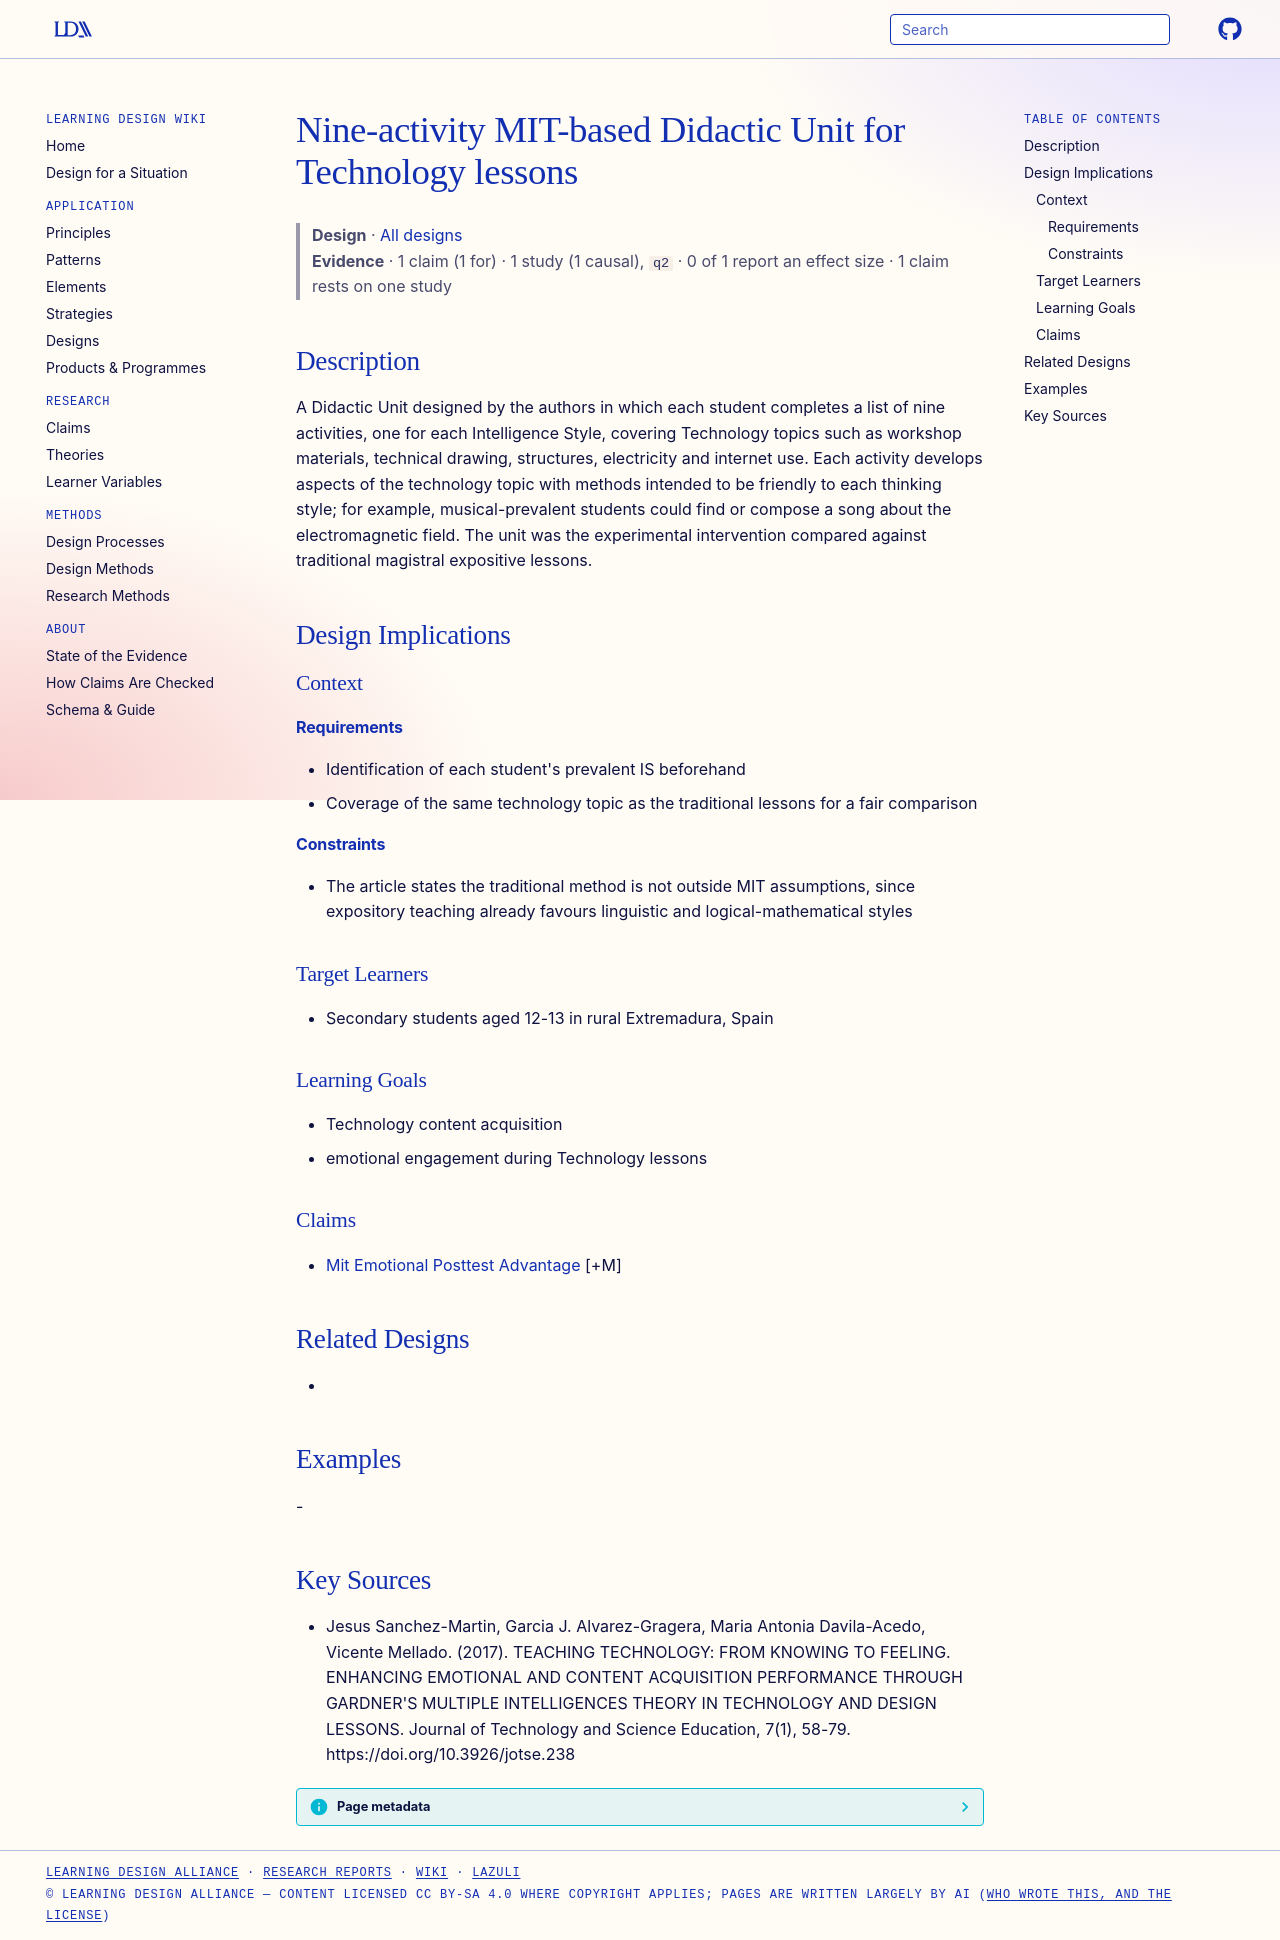

repository: Learning-Design-Alliance/learning-wiki · page: designs/mit-didactic-unit-nine-activities/index.html · generator: mkdocs

---
type: design
id: mit-didactic-unit-nine-activities
title: Nine-activity MIT-based Didactic Unit for Technology lessons
description: A Didactic Unit designed by the authors in which each student completes a list of nine activities, one for each Intelligence Style, covering Technology topics such as workshop materials, technical drawing, structures,...
status: review
generated:
  by: "process:settle-candidates"
  at: 2026-11-02
sources:
  - id: jesus-sanchez-martin-2017
    resource: "https://doi.org/10.3926/jotse.238"
    title: "Jesus Sanchez-Martin, Garcia J. Alvarez-Gragera, Maria Antonia Davila-Acedo, Vicente Mellado. (2017). TEACHING TECHNOLOGY: FROM KNOWING TO FEELING. ENHANCING EMOTIONAL AND CONTENT ACQUISITION PERFORMANCE THROUGH GARDNER'S MULTIPLE INTELLIGENCES THEORY IN TECHNOLOGY AND DESIGN LESSONS. Journal of Technology and Science Education, 7(1), 58-79. https://doi.org/10.3926/jotse.238"
    author: Jesus Sanchez-Martin, Garcia J. Alvarez-Gragera, Maria Antonia Davila-Acedo, Vicente Mellado
---

# Nine-activity MIT-based Didactic Unit for Technology lessons

> **Design** · [All designs](index.md)
> **Evidence** · 1 claim (1 for) · 1 study (1 causal), `q2` · 0 of 1 report an effect size · 1 claim rests on one study

## Description
A Didactic Unit designed by the authors in which each student completes a list of nine activities, one for each Intelligence Style, covering Technology topics such as workshop materials, technical drawing, structures, electricity and internet use. Each activity develops aspects of the technology topic with methods intended to be friendly to each thinking style; for example, musical-prevalent students could find or compose a song about the electromagnetic field. The unit was the experimental intervention compared against traditional magistral expositive lessons.

## Design Implications

### Context
#### Requirements
- Identification of each student's prevalent IS beforehand
- Coverage of the same technology topic as the traditional lessons for a fair comparison
#### Constraints
- The article states the traditional method is not outside MIT assumptions, since expository teaching already favours linguistic and logical-mathematical styles

### Target Learners
- Secondary students aged 12-13 in rural Extremadura, Spain

### Learning Goals
- Technology content acquisition
- emotional engagement during Technology lessons

### Claims
- [Mit Emotional Posttest Advantage](../claims/mit-emotional-posttest-advantage.md) [+M]

## Related Designs
- 

## Examples
-

## Key Sources
- Jesus Sanchez-Martin, Garcia J. Alvarez-Gragera, Maria Antonia Davila-Acedo, Vicente Mellado. (2017). TEACHING TECHNOLOGY: FROM KNOWING TO FEELING. ENHANCING EMOTIONAL AND CONTENT ACQUISITION PERFORMANCE THROUGH GARDNER'S MULTIPLE INTELLIGENCES THEORY IN TECHNOLOGY AND DESIGN LESSONS. Journal of Technology and Science Education, 7(1), 58-79. https://doi.org/10.3926/jotse.238
